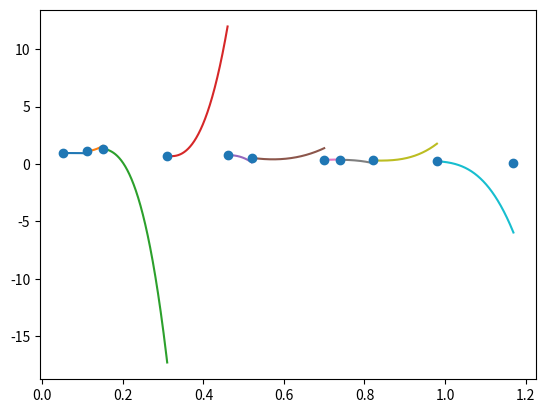

Python code for this plot:
import numpy as np
import matplotlib.pyplot as plt

def CubicSpline(x,y,slope1=0,slope2=0):
    A = np.zeros((len(x),len(x)))
    B = np.zeros(len(x))
    a = np.zeros((len(x),4))
    h = x[1]-x[0]

    A[0][0] = 1
    for i in range(1,len(x)-1):
        A[i][i-1]   =   1
        A[i][i]     =   4
        A[i][i+1]   =   1
    A[-1][-1] = 1



    B[0] = slope1
    for i in range(1,len(x)-1):
        B[i] = 3*(y[i+1]-y[i-1])/h
    B[-1] = slope2

    K = np.linalg.solve(A,B)
    
    for i in range(len(x)-1):
        a[i][0] = y[i]
        a[i][1] = K[i]
        a[i][2] = 3*(y[i+1]-y[i])/h**2 - (K[i+1]+2*K[i])/h
        a[i][3] = 2*(y[i+1]-y[i])/h**3 - (K[i+1]+K[i])/h**2
    print(K)
    print(a)

    return a


def PlotCubicSpline(x, y, slope1 = 0, slope2 = 0, showpoints = True, npoints= 500):
    A = CubicSpline(x,y,slope1,slope2)
    
    for i in range(len(x)-1):
        xcalc= np.linspace(x[i],x[i+1],npoints)
        fcn = lambda u : A[i][0] + A[i][1]*(u-x[i]) + A[i][2]*(u-x[i])**2 + A[i][3]*(u-x[i])**3
        ycalc = fcn(xcalc)
        plt.plot(xcalc,ycalc)

    if showpoints == True:
        plt.plot(x,y,'o')

    plt.show()

def main():
    x = np.array([0.05,0.11,0.15,0.31,0.46,0.52,0.7,0.74,0.82,0.98,1.17])
    y = np.array([0.956,1.09,1.332,0.717,0.771,0.539,0.378,0.370,0.306,0.242,0.104])

    #CubicSpline(x,y)
    PlotCubicSpline(x,y)

main()